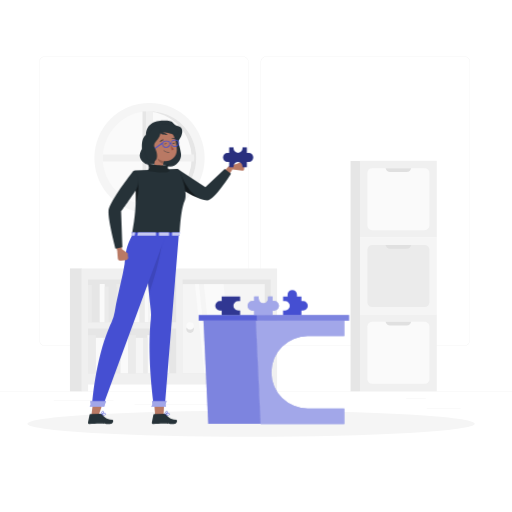
t = 0.00 s
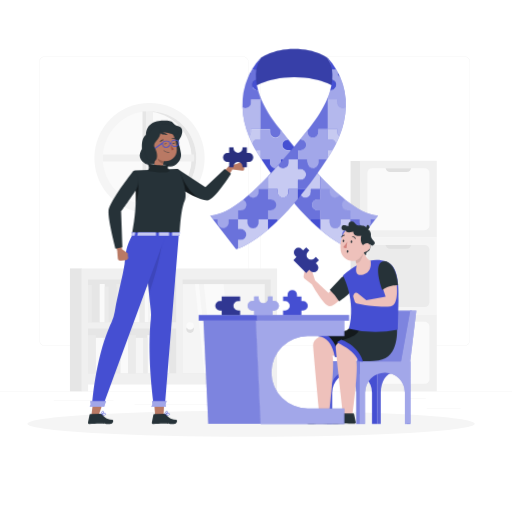
t = 2.10 s
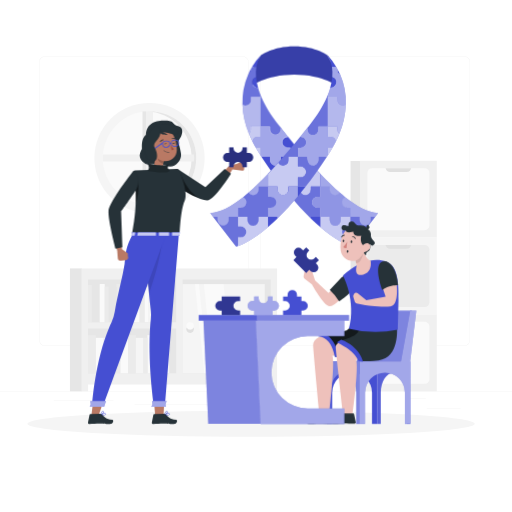
t = 2.48 s
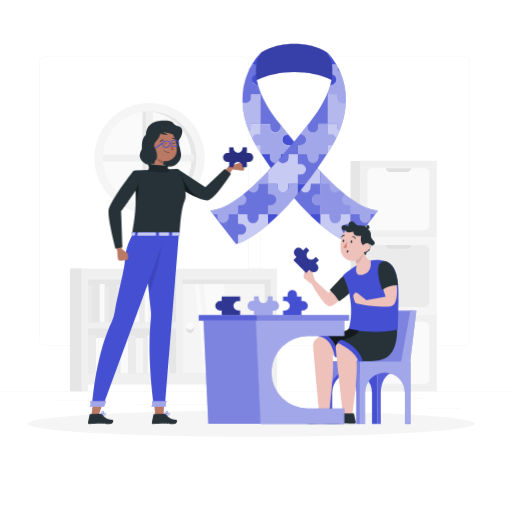
t = 2.85 s
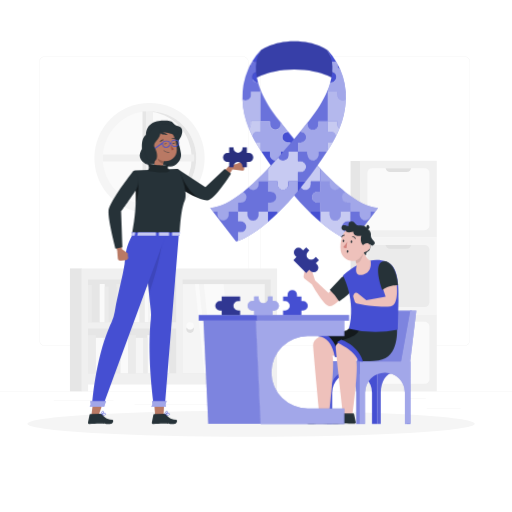
t = 3.23 s
t = 4.35 s: frame unchanged from t = 2.85 s, image omitted

The animated SVG that drew these frames (rendered in a browser with its animation timeline set to each time). Animation: 3 CSS @keyframes rules; one cycle of 5.10 s, repeats indefinitely.

<svg class="animated" id="freepik_stories-autism" xmlns="http://www.w3.org/2000/svg" viewBox="0 0 500 500" version="1.1" xmlns:xlink="http://www.w3.org/1999/xlink" xmlns:svgjs="http://svgjs.com/svgjs"><style>svg#freepik_stories-autism:not(.animated) .animable {opacity: 0;}svg#freepik_stories-autism.animated #freepik--Ribbon--inject-35 {animation: 2.1s 1 forwards cubic-bezier(.36,-0.01,.5,1.38) slideDown,3s Infinite  linear floating;animation-delay: 0s,2.1s;}svg#freepik_stories-autism.animated #freepik--character-2--inject-35 {animation: 1s 1 forwards cubic-bezier(.36,-0.01,.5,1.38) slideLeft;animation-delay: 0s;}            @keyframes slideDown {                0% {                    opacity: 0;                    transform: translateY(-30px);                }                100% {                    opacity: 1;                    transform: translateY(0);                }            }                    @keyframes floating {                0% {                    opacity: 1;                    transform: translateY(0px);                }                50% {                    transform: translateY(-10px);                }                100% {                    opacity: 1;                    transform: translateY(0px);                }            }                    @keyframes slideLeft {                0% {                    opacity: 0;                    transform: translateX(-30px);                }                100% {                    opacity: 1;                    transform: translateX(0);                }            }        </style><g id="freepik--background-complete--inject-35" class="animable" style="transform-origin: 250px 228.23px;"><rect x="416.78" y="398.49" width="33.12" height="0.25" style="fill: rgb(235, 235, 235); transform-origin: 433.34px 398.615px;" id="elrfcheyl8yrd" class="animable"></rect><rect x="322.53" y="401.21" width="8.69" height="0.25" style="fill: rgb(235, 235, 235); transform-origin: 326.875px 401.335px;" id="els9tnquh0h2" class="animable"></rect><rect x="396.59" y="389.21" width="19.19" height="0.25" style="fill: rgb(235, 235, 235); transform-origin: 406.185px 389.335px;" id="elrllixj66l99" class="animable"></rect><rect x="52.46" y="390.89" width="43.19" height="0.25" style="fill: rgb(235, 235, 235); transform-origin: 74.055px 391.015px;" id="eljkmkvmosft8" class="animable"></rect><rect x="104.56" y="390.89" width="6.33" height="0.25" style="fill: rgb(235, 235, 235); transform-origin: 107.725px 391.015px;" id="elsa5x6nrd6q" class="animable"></rect><rect x="131.47" y="395.11" width="93.68" height="0.25" style="fill: rgb(235, 235, 235); transform-origin: 178.31px 395.235px;" id="el92kirbdwonv" class="animable"></rect><path d="M237,337.8H43.92a5.71,5.71,0,0,1-5.71-5.71V60.66A5.71,5.71,0,0,1,43.92,55H237a5.71,5.71,0,0,1,5.71,5.71V332.09A5.71,5.71,0,0,1,237,337.8ZM43.92,55.2a5.47,5.47,0,0,0-5.46,5.46V332.09a5.47,5.47,0,0,0,5.46,5.46H237a5.47,5.47,0,0,0,5.46-5.46V60.66A5.47,5.47,0,0,0,237,55.2Z" style="fill: rgb(235, 235, 235); transform-origin: 140.46px 196.4px;" id="elcl9nimo0zuj" class="animable"></path><path d="M453.31,337.8H260.21a5.72,5.72,0,0,1-5.71-5.71V60.66A5.72,5.72,0,0,1,260.21,55h193.1A5.71,5.71,0,0,1,459,60.66V332.09A5.71,5.71,0,0,1,453.31,337.8ZM260.21,55.2a5.47,5.47,0,0,0-5.46,5.46V332.09a5.47,5.47,0,0,0,5.46,5.46h193.1a5.47,5.47,0,0,0,5.46-5.46V60.66a5.47,5.47,0,0,0-5.46-5.46Z" style="fill: rgb(235, 235, 235); transform-origin: 356.75px 196.4px;" id="elrg05kbdx5z" class="animable"></path><rect y="382.4" width="500" height="0.25" style="fill: rgb(235, 235, 235); transform-origin: 250px 382.525px;" id="el17alsror742" class="animable"></rect><g id="el2d6up2taz9"><rect x="351.54" y="157" width="75.03" height="75.03" style="fill: rgb(240, 240, 240); transform-origin: 389.055px 194.515px; transform: rotate(180deg);" class="animable"></rect></g><g id="elgspf03naybw"><rect x="358.78" y="164.24" width="60.55" height="60.55" rx="4.6" style="fill: rgb(250, 250, 250); transform-origin: 389.055px 194.515px; transform: rotate(180deg);" class="animable"></rect></g><path d="M401.55,164.24a4.58,4.58,0,0,1-4.46,3.62H381a4.57,4.57,0,0,1-4.45-3.62Z" style="fill: rgb(224, 224, 224); transform-origin: 389.05px 166.05px;" id="elo3p1p1d25f" class="animable"></path><g id="elt6a0mx69t1f"><rect x="351.54" y="232.03" width="75.03" height="75.03" style="fill: rgb(245, 245, 245); transform-origin: 389.055px 269.545px; transform: rotate(180deg);" class="animable"></rect></g><g id="elu3i94r9aba"><rect x="358.78" y="239.27" width="60.55" height="60.55" rx="4.6" style="fill: rgb(235, 235, 235); transform-origin: 389.055px 269.545px; transform: rotate(180deg);" class="animable"></rect></g><path d="M401.55,239.27a4.58,4.58,0,0,1-4.46,3.62H381a4.57,4.57,0,0,1-4.45-3.62Z" style="fill: rgb(224, 224, 224); transform-origin: 389.05px 241.08px;" id="el3silr465x0d" class="animable"></path><g id="elm1wwy6t9r1n"><rect x="351.54" y="307.07" width="75.03" height="75.03" style="fill: rgb(240, 240, 240); transform-origin: 389.055px 344.585px; transform: rotate(180deg);" class="animable"></rect></g><g id="eleqwb7q9wf9h"><rect x="358.78" y="314.31" width="60.55" height="60.55" rx="4.6" style="fill: rgb(250, 250, 250); transform-origin: 389.055px 344.585px; transform: rotate(180deg);" class="animable"></rect></g><path d="M401.55,314.31a4.58,4.58,0,0,1-4.46,3.61H381a4.56,4.56,0,0,1-4.45-3.61Z" style="fill: rgb(224, 224, 224); transform-origin: 389.05px 316.115px;" id="elhehxvs3l41" class="animable"></path><g id="elk0grujja4hk"><rect x="342.34" y="157.26" width="9.19" height="224.84" style="fill: rgb(230, 230, 230); transform-origin: 346.935px 269.68px; transform: rotate(180deg);" class="animable"></rect></g><circle cx="146" cy="154.34" r="53.84" style="fill: rgb(245, 245, 245); transform-origin: 146px 154.34px;" id="elg73qg05gct" class="animable"></circle><circle cx="146" cy="154.34" r="45.66" style="fill: rgb(250, 250, 250); transform-origin: 146px 154.34px;" id="elp226fgjtr7" class="animable"></circle><path d="M146,108.68c-.72,0-1.43,0-2.14.06a45.66,45.66,0,0,1,0,91.21c.71,0,1.42.05,2.14.05a45.66,45.66,0,0,0,0-91.32Z" style="fill: rgb(230, 230, 230); transform-origin: 167.749px 154.34px;" id="elok2xdgntjn" class="animable"></path><path d="M146,200h0c1.16,0,2.3-.16,3.43-.3V157.77h39.95c.08-1.13.14-2.27.14-3.43s-.06-2.29-.14-3.43H149.43V109c-1.13-.14-2.27-.25-3.43-.3h-3.43v42.17H100.39v6.86h42.18V200Z" style="fill: rgb(240, 240, 240); transform-origin: 144.955px 154.35px;" id="elax115xbqe3" class="animable"></path><rect x="139.14" y="108.74" width="3.43" height="42.18" style="fill: rgb(230, 230, 230); transform-origin: 140.855px 129.83px;" id="ela4po8tru92c" class="animable"></rect><rect x="139.14" y="157.77" width="3.43" height="42.18" style="fill: rgb(230, 230, 230); transform-origin: 140.855px 178.86px;" id="elqpm9da1mdve" class="animable"></rect><g id="el0r2qysaol4u"><rect x="82.45" y="269.54" width="185.13" height="99.63" style="fill: rgb(230, 230, 230); transform-origin: 175.015px 319.355px; transform: rotate(180deg);" class="animable"></rect></g><g id="elv5kz4m7gev"><rect x="252.74" y="373.31" width="11.64" height="8.79" style="fill: rgb(230, 230, 230); transform-origin: 258.56px 377.705px; transform: rotate(180deg);" class="animable"></rect></g><g id="elhdlhzb2d30i"><rect x="68.32" y="262.13" width="11.64" height="119.97" style="fill: rgb(230, 230, 230); transform-origin: 74.14px 322.115px; transform: rotate(180deg);" class="animable"></rect></g><path d="M79.81,262.13v120H86v-6.72H264.37v6.72h6.21v-120H79.81ZM86,273h86.07v41.66H86Zm178.35,91.53H178.3V273h86.07ZM86,364.52V320.86h86.07v43.66Z" style="fill: rgb(240, 240, 240); transform-origin: 175.195px 322.13px;" id="elljwj5ms6km" class="animable"></path><g id="elfg9gb4i88rc"><rect x="178.3" y="277.47" width="80.26" height="87.05" style="fill: rgb(245, 245, 245); transform-origin: 218.43px 320.995px; transform: rotate(180deg);" class="animable"></rect></g><path d="M181.93,318.38a3.73,3.73,0,1,0,3.73-3.73A3.73,3.73,0,0,0,181.93,318.38Z" style="fill: rgb(250, 250, 250); transform-origin: 185.66px 318.38px;" id="elzwkvt68hvap" class="animable"></path><path d="M185.66,322.11a3.7,3.7,0,0,0,3.38-2.18,3.73,3.73,0,1,1-6.76,0A3.71,3.71,0,0,0,185.66,322.11Z" style="fill: rgb(224, 224, 224); transform-origin: 185.66px 322.584px;" id="el0gy6otvkup9u" class="animable"></path><polygon points="227.43 364.52 208.28 364.52 199.13 277.47 218.28 277.47 227.43 364.52" style="fill: rgb(250, 250, 250); transform-origin: 213.28px 320.995px;" id="el2bvi6r1cly" class="animable"></polygon><polygon points="203.38 364.52 199.57 364.52 190.42 277.47 194.23 277.47 203.38 364.52" style="fill: rgb(250, 250, 250); transform-origin: 196.9px 320.995px;" id="eln6mpjoelh" class="animable"></polygon><g id="elv8yno8dg99"><rect x="152.7" y="277.38" width="7.58" height="37.23" style="fill: rgb(250, 250, 250); transform-origin: 156.49px 295.995px; transform: rotate(180deg);" class="animable"></rect></g><g id="el0ump9rhmfma"><rect x="121.25" y="277.38" width="7.58" height="37.23" style="fill: rgb(245, 245, 245); transform-origin: 125.04px 295.995px; transform: rotate(180deg);" class="animable"></rect></g><g id="el36mlbd95tep"><rect x="145.11" y="280" width="7.58" height="34.62" style="fill: rgb(245, 245, 245); transform-origin: 148.9px 297.31px; transform: rotate(180deg);" class="animable"></rect></g><g id="eleksjzxjnuum"><rect x="128.83" y="280" width="7.58" height="34.62" style="fill: rgb(250, 250, 250); transform-origin: 132.62px 297.31px; transform: rotate(180deg);" class="animable"></rect></g><g id="el7u0jhg36gzw"><rect x="136.42" y="277.38" width="4.9" height="37.23" style="fill: rgb(235, 235, 235); transform-origin: 138.87px 295.995px; transform: rotate(180deg);" class="animable"></rect></g><g id="eloxo3iw76mbj"><rect x="141.32" y="280" width="3.79" height="34.62" style="fill: rgb(250, 250, 250); transform-origin: 143.215px 297.31px; transform: rotate(180deg);" class="animable"></rect></g><g id="elusjpv8hy1vn"><rect x="113.66" y="277.38" width="7.58" height="37.23" style="fill: rgb(235, 235, 235); transform-origin: 117.45px 295.995px; transform: rotate(180deg);" class="animable"></rect></g><g id="elbquwy5b9629"><rect x="106.08" y="280" width="7.58" height="34.62" style="fill: rgb(230, 230, 230); transform-origin: 109.87px 297.31px; transform: rotate(180deg);" class="animable"></rect></g><g id="elpbna0zygqsr"><rect x="89.8" y="280" width="7.58" height="34.62" style="fill: rgb(230, 230, 230); transform-origin: 93.59px 297.31px; transform: rotate(180deg);" class="animable"></rect></g><g id="ela8op2079bsa"><rect x="97.39" y="277.38" width="4.9" height="37.23" style="fill: rgb(250, 250, 250); transform-origin: 99.84px 295.995px; transform: rotate(180deg);" class="animable"></rect></g><g id="elegxsshvhibf"><rect x="102.29" y="280" width="3.79" height="34.62" style="fill: rgb(235, 235, 235); transform-origin: 104.185px 297.31px; transform: rotate(180deg);" class="animable"></rect></g><g id="elckf9ewt0zu7"><rect x="86.01" y="278.26" width="3.79" height="36.35" style="fill: rgb(235, 235, 235); transform-origin: 87.905px 296.435px; transform: rotate(180deg);" class="animable"></rect></g><rect x="86.01" y="327.28" width="7.58" height="37.23" style="fill: rgb(235, 235, 235); transform-origin: 89.8px 345.895px;" id="elv4tnbeml9en" class="animable"></rect><rect x="117.46" y="327.28" width="7.58" height="37.23" style="fill: rgb(250, 250, 250); transform-origin: 121.25px 345.895px;" id="el1f7gk8hqhes" class="animable"></rect><rect x="93.59" y="329.9" width="7.58" height="34.62" style="fill: rgb(250, 250, 250); transform-origin: 97.38px 347.21px;" id="elgk6rlb8bnd8" class="animable"></rect><rect x="109.87" y="329.9" width="7.58" height="34.62" style="fill: rgb(235, 235, 235); transform-origin: 113.66px 347.21px;" id="el9k4lo29ne4u" class="animable"></rect><rect x="104.97" y="327.28" width="4.9" height="37.23" style="fill: rgb(250, 250, 250); transform-origin: 107.42px 345.895px;" id="elwzmbclpqha8" class="animable"></rect><rect x="101.18" y="329.9" width="3.79" height="34.62" style="fill: rgb(245, 245, 245); transform-origin: 103.075px 347.21px;" id="elmll5uoegya" class="animable"></rect><rect x="125.04" y="327.28" width="7.58" height="37.23" style="fill: rgb(235, 235, 235); transform-origin: 128.83px 345.895px;" id="ely2dgywwq9ka" class="animable"></rect><rect x="132.62" y="329.9" width="7.58" height="34.62" style="fill: rgb(245, 245, 245); transform-origin: 136.41px 347.21px;" id="elxscfhrr77iq" class="animable"></rect><rect x="148.9" y="329.9" width="7.58" height="34.62" style="fill: rgb(230, 230, 230); transform-origin: 152.69px 347.21px;" id="el7mhm9pnai7l" class="animable"></rect><rect x="144" y="327.28" width="4.9" height="37.23" style="fill: rgb(250, 250, 250); transform-origin: 146.45px 345.895px;" id="elqwk99qafjwk" class="animable"></rect><rect x="160.28" y="327.28" width="4.9" height="37.23" style="fill: rgb(250, 250, 250); transform-origin: 162.73px 345.895px;" id="elqjb71pablhh" class="animable"></rect><rect x="140.21" y="329.9" width="3.79" height="34.62" style="fill: rgb(235, 235, 235); transform-origin: 142.105px 347.21px;" id="elhs59tgm42cf" class="animable"></rect><rect x="156.49" y="328.17" width="3.79" height="36.35" style="fill: rgb(235, 235, 235); transform-origin: 158.385px 346.345px;" id="ellohi4mbbfa" class="animable"></rect></g><g id="freepik--Shadow--inject-35" class="animable" style="transform-origin: 245.18px 413.82px;"><ellipse id="freepik--path--inject-35" cx="245.18" cy="413.82" rx="218.42" ry="12.76" style="fill: rgb(245, 245, 245); transform-origin: 245.18px 413.82px;" class="animable"></ellipse></g><g id="freepik--Ribbon--inject-35" class="animable animator-active" style="transform-origin: 287.235px 145.56px;"><path d="M244,87.06s15.42-11.74,43.29-11.74c28.87,0,43.27,11.74,43.27,11.74l.29-12L320,56.69s-10.89-8.88-32.72-8.88c-21.07,0-32.73,8.88-32.73,8.88L244.34,73.2Z" style="fill: rgb(69, 79, 210); transform-origin: 287.425px 67.435px;" id="eldzuv0b5pxvn" class="animable"></path><g id="ela2wwmosmwuf"><path d="M244,87.06s15.42-11.74,43.29-11.74c28.87,0,43.27,11.74,43.27,11.74l.29-12L320,56.69s-10.89-8.88-32.72-8.88c-21.07,0-32.73,8.88-32.73,8.88L244.34,73.2Z" style="opacity: 0.2; transform-origin: 287.425px 67.435px;" class="animable"></path></g><path d="M246.32,82.86a5.35,5.35,0,0,1,3.73-5.11,55,55,0,0,0,2,10.47h-.32A5.36,5.36,0,0,1,246.32,82.86Z" style="fill: rgb(69, 79, 210); transform-origin: 249.185px 82.9851px;" id="elolxhwc2mgza" class="animable"></path><path d="M255.12,97h-.75V95.14C254.61,95.74,254.85,96.35,255.12,97Z" style="fill: rgb(69, 79, 210); transform-origin: 254.745px 96.07px;" id="el83f6jj23dmu" class="animable"></path><path d="M298.18,164.08a5.36,5.36,0,0,1-5.37-5.36v-3.18h-9.23V146.8h-2.69a5.37,5.37,0,0,1,0-10.74h.49c7.49,9.15,14.64,17.61,21.47,25.29A5.36,5.36,0,0,1,298.18,164.08Z" style="fill: rgb(69, 79, 210); transform-origin: 289.185px 150.07px;" id="elvoc8k58qs6" class="animable"></path><path d="M274.34,127.38V129a5.37,5.37,0,1,1-10.74,0v-2.84h-9.23V97h.75c3.51,8.3,9.15,17.87,17.86,28.73Z" style="fill: rgb(69, 79, 210); transform-origin: 264.355px 115.69px;" id="el867rn2eb7zu" class="animable"></path><g id="elru8aeufdzy"><path d="M274.34,127.38V129a5.37,5.37,0,1,1-10.74,0v-2.84h-9.23V97h.75c3.51,8.3,9.15,17.87,17.86,28.73Z" style="fill: rgb(255, 255, 255); opacity: 0.2; transform-origin: 264.355px 115.69px;" class="animable"></path></g><path d="M254.37,56.87a25.83,25.83,0,0,0-4,10.73h-4.13a55.71,55.71,0,0,1,8.12-10.78Z" style="fill: rgb(69, 79, 210); transform-origin: 250.305px 62.21px;" id="elbn9f6jyl4aq" class="animable"></path><path d="M245.13,69.56v.88a5.35,5.35,0,0,1-2.73,4.67C243.28,73.11,244.2,71.25,245.13,69.56Z" style="fill: rgb(69, 79, 210); transform-origin: 243.765px 72.335px;" id="el31acumznf1x" class="animable"></path><path d="M245.13,70.44v-.88c.34-.62.69-1.22,1-1.8h4.2a40.89,40.89,0,0,0-.31,10,5.36,5.36,0,0,0,1.64,10.47H252a71,71,0,0,0,2.36,6.92V97h-9.24v3.18a5.37,5.37,0,0,1-8.33,4.48,68.11,68.11,0,0,1,5.6-29.51A5.35,5.35,0,0,0,245.13,70.44Z" style="fill: rgb(69, 79, 210); transform-origin: 245.554px 86.6547px;" id="elyb4skj908z" class="animable"></path><g id="el9oab86hosl6"><path d="M245.13,70.44v-.88c.34-.62.69-1.22,1-1.8h4.2a40.89,40.89,0,0,0-.31,10,5.36,5.36,0,0,0,1.64,10.47H252a71,71,0,0,0,2.36,6.92V97h-9.24v3.18a5.37,5.37,0,0,1-8.33,4.48,68.11,68.11,0,0,1,5.6-29.51A5.35,5.35,0,0,0,245.13,70.44Z" style="fill: rgb(255, 255, 255); opacity: 0.2; transform-origin: 245.554px 86.6547px;" class="animable"></path></g><path d="M239.77,105.51a5.36,5.36,0,0,0,5.36-5.37V97h9.24v29.21h-9.24V129a5.37,5.37,0,0,1-2,4.17,82.52,82.52,0,0,1-6.35-28.56A5.38,5.38,0,0,0,239.77,105.51Z" style="fill: rgb(69, 79, 210); transform-origin: 245.575px 115.085px;" id="el6fzpmovfme6" class="animable"></path><g id="elbc0hneg2f2j"><path d="M239.77,105.51a5.36,5.36,0,0,0,5.36-5.37V97h9.24v29.21h-9.24V129a5.37,5.37,0,0,1-2,4.17,82.52,82.52,0,0,1-6.35-28.56A5.38,5.38,0,0,0,239.77,105.51Z" style="fill: rgb(255, 255, 255); opacity: 0.6; transform-origin: 245.575px 115.085px;" class="animable"></path></g><path d="M342,205.37H339.3a5.37,5.37,0,0,1-2.11-10.3c11.68,9.24,22.27,14.65,32,15.52l-2.71,3.52H362v3.18a5.37,5.37,0,0,1-10.74,0v-3.18H342Z" style="fill: rgb(69, 79, 210); transform-origin: 351.569px 208.865px;" id="el5lvpd5rqi1l" class="animable"></path><g id="elqh2vpayixqr"><path d="M342,205.37H339.3a5.37,5.37,0,0,1-2.11-10.3c11.68,9.24,22.27,14.65,32,15.52l-2.71,3.52H362v3.18a5.37,5.37,0,0,1-10.74,0v-3.18H342Z" style="fill: rgb(255, 255, 255); opacity: 0.5; transform-origin: 351.569px 208.865px;" class="animable"></path></g><path d="M331.82,190.61a5.37,5.37,0,0,1-9.8-3v-2.85h-9.24V172.2C319.43,179.22,325.77,185.39,331.82,190.61Z" style="fill: rgb(69, 79, 210); transform-origin: 322.3px 182.573px;" id="elij6ag3q1zmj" class="animable"></path><g id="elhirogqvdfo9"><path d="M331.82,190.61a5.37,5.37,0,0,1-9.8-3v-2.85h-9.24V172.2C319.43,179.22,325.77,185.39,331.82,190.61Z" style="fill: rgb(255, 255, 255); opacity: 0.5; transform-origin: 322.3px 182.573px;" class="animable"></path></g><path d="M292.81,187.59v-2.85h-9.23v-9.07h-2.69a5.37,5.37,0,0,1,0-10.74h2.69v-9.39h9.23v3.18a5.37,5.37,0,0,0,10,2.63q5.08,5.72,9.93,10.85v12.54h-9.23v2.85a5.37,5.37,0,0,1-10.74,0Z" style="fill: rgb(69, 79, 210); transform-origin: 294.134px 174.25px;" id="elt014bts9gv" class="animable"></path><path d="M292.81,187.59v-2.85h-9.23v-9.07h-2.69a5.37,5.37,0,0,1,0-10.74h2.69v-9.39h9.23v3.18a5.37,5.37,0,0,0,10,2.63q5.08,5.72,9.93,10.85v12.54h-9.23v2.85a5.37,5.37,0,0,1-10.74,0Z" style="fill: rgb(69, 79, 210); transform-origin: 294.134px 174.25px;" id="el0g9wj0y41jxm" class="animable"></path><g id="eltq06halayh"><path d="M292.81,187.59v-2.85h-9.23v-9.07h-2.69a5.37,5.37,0,0,1,0-10.74h2.69v-9.39h9.23v3.18a5.37,5.37,0,0,0,10,2.63q5.08,5.72,9.93,10.85v12.54h-9.23v2.85a5.37,5.37,0,0,1-10.74,0Z" style="fill: rgb(255, 255, 255); opacity: 0.7; transform-origin: 294.134px 174.25px;" class="animable"></path></g><path d="M303.55,184.83v2.76a5.37,5.37,0,0,1-10.74,0v-2.85h-9.23v9.34a275,275,0,0,0,20,21.78v-1.75h9.23v-8.74H310.1a5.37,5.37,0,0,1,0-10.74h2.68v-9.89h-9.23Z" style="fill: rgb(69, 79, 210); transform-origin: 298.195px 200.3px;" id="elxqab7fwval" class="animable"></path><g id="elss28mnew6ep"><g style="opacity: 0.2; transform-origin: 298.195px 200.3px;" class="animable"><path d="M303.55,184.83v2.76a5.37,5.37,0,0,1-10.74,0v-2.85h-9.23v9.34a275,275,0,0,0,20,21.78v-1.75h9.23v-8.74H310.1a5.37,5.37,0,0,1,0-10.74h2.68v-9.89h-9.23Z" style="fill: rgb(255, 255, 255); transform-origin: 298.195px 200.3px;" id="elr00lsvsqtg9" class="animable"></path></g></g><path d="M283.58,184.9v9.18c-2.4-2.89-4.86-5.94-7.37-9.18l-.12-.16h7.49Z" style="fill: rgb(69, 79, 210); transform-origin: 279.835px 189.41px;" id="el3icaw5ki81" class="animable"></path><path d="M263.6,155.54v3.18a5.37,5.37,0,0,0,10.74,0v-3.18h9.24v9.39h-2.69a5.37,5.37,0,0,0,0,10.74h2.69v9.07h-7.49c-6.56-8.46-13.51-18.14-20.8-29.2Z" style="fill: rgb(69, 79, 210); transform-origin: 269.435px 170.14px;" id="elwaztfi2i9zm" class="animable"></path><path d="M342,234.24H339.3a5.37,5.37,0,0,1,0-10.74H342v-9.39h9.23v3.18a5.37,5.37,0,0,0,10.74,0v-3.18h4.48L344,243.31a15.94,15.94,0,0,1-2-.55Z" style="fill: rgb(69, 79, 210); transform-origin: 350.19px 228.71px;" id="elqlajjvy1zi" class="animable"></path><g id="elx3ar3g10ara"><path d="M342,234.24H339.3a5.37,5.37,0,0,1,0-10.74H342v-9.39h9.23v3.18a5.37,5.37,0,0,0,10.74,0v-3.18h4.48L344,243.31a15.94,15.94,0,0,1-2-.55Z" style="fill: rgb(255, 255, 255); opacity: 0.2; transform-origin: 350.19px 228.71px;" class="animable"></path></g><path d="M322,217.29a5.37,5.37,0,1,0,10.73,0v-3.18H342v9.39H339.3a5.37,5.37,0,0,0,0,10.74H342v8.52c-4.07-1.35-14.25-5.67-29.21-18.46V214.11H322Z" style="fill: rgb(69, 79, 210); transform-origin: 327.395px 228.435px;" id="elaavdqkegog9" class="animable"></path><g id="el3an65zvop95"><path d="M322,217.29a5.37,5.37,0,1,0,10.73,0v-3.18H342v9.39H339.3a5.37,5.37,0,0,0,0,10.74H342v8.52c-4.07-1.35-14.25-5.67-29.21-18.46V214.11H322Z" style="fill: rgb(255, 255, 255); opacity: 0.7; transform-origin: 327.395px 228.435px;" class="animable"></path></g><path d="M303.55,215.86v-1.75h9.23V224.3C309.88,221.82,306.8,219,303.55,215.86Z" style="fill: rgb(69, 79, 210); transform-origin: 308.165px 219.205px;" id="eligiu4imssv8" class="animable"></path><path d="M312.78,184.9v9.73H310.1a5.37,5.37,0,0,0,0,10.74h2.68v8.74H322v3.18a5.37,5.37,0,1,0,10.73,0v-3.18H342v-8.74H339.3a5.37,5.37,0,0,1-2.11-10.3c-1.76-1.4-3.56-2.89-5.37-4.46a5.37,5.37,0,0,1-9.8-3v-2.85h-9.24S312.75,184.9,312.78,184.9Z" style="fill: rgb(69, 79, 210); transform-origin: 323.365px 203.826px;" id="elx82wn0hr9wh" class="animable"></path><g id="eldikz9hp0dgi"><path d="M312.78,184.9v9.73H310.1a5.37,5.37,0,0,0,0,10.74h2.68v8.74H322v3.18a5.37,5.37,0,1,0,10.73,0v-3.18H342v-8.74H339.3a5.37,5.37,0,0,1-2.11-10.3c-1.76-1.4-3.56-2.89-5.37-4.46a5.37,5.37,0,0,1-9.8-3v-2.85h-9.24S312.75,184.9,312.78,184.9Z" style="fill: rgb(255, 255, 255); opacity: 0.4; transform-origin: 323.365px 203.826px;" class="animable"></path></g><path d="M263.6,126.33V129a5.37,5.37,0,1,0,10.74,0v-1.63q3.57,4.44,7,8.68h-.49a5.37,5.37,0,0,0,0,10.74h2.69v8.74h-9.24v3.18a5.37,5.37,0,0,1-10.74,0v-3.18h-8.31l-.92-1.41V146.8h-2.68a5.26,5.26,0,0,1-2.1-.43q-1.71-3-3.17-6a5.37,5.37,0,0,1,5.27-4.35h2.68v-9.89h9.23Z" style="fill: rgb(69, 79, 210); transform-origin: 264.96px 145.105px;" id="el5hbl5wyes8e" class="animable"></path><g id="eld1v9xwb2gj8"><path d="M263.6,126.33V129a5.37,5.37,0,1,0,10.74,0v-1.63q3.57,4.44,7,8.68h-.49a5.37,5.37,0,0,0,0,10.74h2.69v8.74h-9.24v3.18a5.37,5.37,0,0,1-10.74,0v-3.18h-8.31l-.92-1.41V146.8h-2.68a5.26,5.26,0,0,1-2.1-.43q-1.71-3-3.17-6a5.37,5.37,0,0,1,5.27-4.35h2.68v-9.89h9.23Z" style="fill: rgb(255, 255, 255); opacity: 0.5; transform-origin: 264.96px 145.105px;" class="animable"></path></g><path d="M254.37,146.8v7.33c-.21-.31-.41-.62-.61-.94-1.51-2.3-2.89-4.58-4.17-6.82a5.26,5.26,0,0,0,2.1.43Z" style="fill: rgb(69, 79, 210); transform-origin: 251.98px 150.25px;" id="el5nbgspwat9l" class="animable"></path><path d="M254.37,126.33v9.73h-2.68a5.37,5.37,0,0,0-5.27,4.35q-1.83-3.69-3.27-7.23a5.37,5.37,0,0,0,2-4.17v-2.84h9.24Z" style="fill: rgb(69, 79, 210); transform-origin: 248.77px 133.29px;" id="elng3kt3ky3je" class="animable"></path><g id="el24mdau2k5mc"><g style="opacity: 0.7; transform-origin: 248.77px 140.15px;" class="animable"><path d="M254.37,146.8v7.33c-.21-.31-.41-.62-.61-.94-1.51-2.3-2.89-4.58-4.17-6.82a5.26,5.26,0,0,0,2.1.43Z" style="fill: rgb(255, 255, 255); transform-origin: 251.98px 150.25px;" id="el6y9y5lkwu7d" class="animable"></path><path d="M254.37,126.33v9.73h-2.68a5.37,5.37,0,0,0-5.27,4.35q-1.83-3.69-3.27-7.23a5.37,5.37,0,0,0,2-4.17v-2.84h9.24Z" style="fill: rgb(255, 255, 255); transform-origin: 248.77px 133.29px;" id="elrdwbb8k6ay" class="animable"></path></g></g><path d="M328.15,82.86a5.35,5.35,0,0,0-3.73-5.11,55,55,0,0,1-2,10.47h.33A5.36,5.36,0,0,0,328.15,82.86Z" style="fill: rgb(69, 79, 210); transform-origin: 325.285px 82.9851px;" id="elyxyaslk1ppq" class="animable"></path><path d="M319.36,97h.74V95.14C319.86,95.74,319.62,96.35,319.36,97Z" style="fill: rgb(69, 79, 210); transform-origin: 319.73px 96.07px;" id="el5to33ek5taw" class="animable"></path><path d="M276.29,164.08a5.36,5.36,0,0,0,5.37-5.36v-3.18h9.24V146.8h2.68a5.37,5.37,0,0,0,0-10.74h-.49c-7.49,9.15-14.64,17.61-21.47,25.29A5.36,5.36,0,0,0,276.29,164.08Z" style="fill: rgb(69, 79, 210); transform-origin: 285.285px 150.07px;" id="el11nc763hznmj" class="animable"></path><g id="el26qnbmmg4co"><path d="M276.29,164.08a5.36,5.36,0,0,0,5.37-5.36v-3.18h9.24V146.8h2.68a5.37,5.37,0,0,0,0-10.74h-.49c-7.49,9.15-14.64,17.61-21.47,25.29A5.36,5.36,0,0,0,276.29,164.08Z" style="fill: rgb(255, 255, 255); opacity: 0.2; transform-origin: 285.285px 150.07px;" class="animable"></path></g><path d="M300.13,127.38V129a5.37,5.37,0,0,0,10.74,0v-2.84h9.23V97h-.74c-3.52,8.3-9.15,17.87-17.87,28.73C301,126.26,300.58,126.82,300.13,127.38Z" style="fill: rgb(69, 79, 210); transform-origin: 310.115px 115.685px;" id="el6gxqx6g9jk3" class="animable"></path><g id="el1mu8n2oyfxq"><path d="M300.13,127.38V129a5.37,5.37,0,0,0,10.74,0v-2.84h9.23V97h-.74c-3.52,8.3-9.15,17.87-17.87,28.73C301,126.26,300.58,126.82,300.13,127.38Z" style="fill: rgb(255, 255, 255); opacity: 0.2; transform-origin: 310.115px 115.685px;" class="animable"></path></g><path d="M320.1,56.87a25.68,25.68,0,0,1,4,10.73h4.13a55.71,55.71,0,0,0-8.12-10.78Z" style="fill: rgb(69, 79, 210); transform-origin: 324.165px 62.21px;" id="elxbmnotuoga" class="animable"></path><path d="M329.34,69.56v.88a5.35,5.35,0,0,0,2.73,4.67C331.19,73.11,330.27,71.25,329.34,69.56Z" style="fill: rgb(69, 79, 210); transform-origin: 330.705px 72.335px;" id="eltemzvuvms4e" class="animable"></path><path d="M329.34,70.44v-.88c-.34-.62-.68-1.22-1-1.8h-4.19a41.45,41.45,0,0,1,.3,10,5.36,5.36,0,0,1-1.63,10.47h-.33a71,71,0,0,1-2.36,6.92V97h9.24v3.18a5.37,5.37,0,0,0,8.33,4.48,68,68,0,0,0-5.6-29.51A5.35,5.35,0,0,1,329.34,70.44Z" style="fill: rgb(69, 79, 210); transform-origin: 328.936px 86.6547px;" id="elmx4sn7u5hz" class="animable"></path><g id="elho654ba6s06"><path d="M329.34,70.44v-.88c-.34-.62-.68-1.22-1-1.8h-4.19a41.45,41.45,0,0,1,.3,10,5.36,5.36,0,0,1-1.63,10.47h-.33a71,71,0,0,1-2.36,6.92V97h9.24v3.18a5.37,5.37,0,0,0,8.33,4.48,68,68,0,0,0-5.6-29.51A5.35,5.35,0,0,1,329.34,70.44Z" style="fill: rgb(255, 255, 255); opacity: 0.5; transform-origin: 328.936px 86.6547px;" class="animable"></path></g><path d="M334.71,105.51a5.36,5.36,0,0,1-5.37-5.37V97H320.1v29.21h9.24V129a5.37,5.37,0,0,0,2,4.17,82.52,82.52,0,0,0,6.35-28.56A5.37,5.37,0,0,1,334.71,105.51Z" style="fill: rgb(69, 79, 210); transform-origin: 328.895px 115.085px;" id="el64mrp1zdflq" class="animable"></path><g id="el9if9qxh0k4f"><path d="M334.71,105.51a5.36,5.36,0,0,1-5.37-5.37V97H320.1v29.21h9.24V129a5.37,5.37,0,0,0,2,4.17,82.52,82.52,0,0,0,6.35-28.56A5.37,5.37,0,0,1,334.71,105.51Z" style="fill: rgb(255, 255, 255); opacity: 0.6; transform-origin: 328.895px 115.085px;" class="animable"></path></g><path d="M232.48,205.37h2.69a5.37,5.37,0,0,0,2.11-10.3c-11.68,9.24-22.27,14.65-32,15.52l2.71,3.52h4.48v3.18a5.37,5.37,0,0,0,10.74,0v-3.18h9.23Z" style="fill: rgb(69, 79, 210); transform-origin: 222.901px 208.865px;" id="elnvmgad3kqpe" class="animable"></path><g id="ellb2nr2npp1"><path d="M232.48,205.37h2.69a5.37,5.37,0,0,0,2.11-10.3c-11.68,9.24-22.27,14.65-32,15.52l2.71,3.52h4.48v3.18a5.37,5.37,0,0,0,10.74,0v-3.18h9.23Z" style="fill: rgb(255, 255, 255); opacity: 0.5; transform-origin: 222.901px 208.865px;" class="animable"></path></g><path d="M242.65,190.61a5.37,5.37,0,0,0,9.8-3v-2.85h9.24V172.2C255,179.22,248.7,185.39,242.65,190.61Z" style="fill: rgb(69, 79, 210); transform-origin: 252.17px 182.573px;" id="el7nrjhzzvrk4" class="animable"></path><g id="elekipgkhsw6q"><path d="M242.65,190.61a5.37,5.37,0,0,0,9.8-3v-2.85h9.24V172.2C255,179.22,248.7,185.39,242.65,190.61Z" style="fill: rgb(255, 255, 255); opacity: 0.5; transform-origin: 252.17px 182.573px;" class="animable"></path></g><path d="M281.66,187.59v-2.85h9.24v-9.07h2.68a5.37,5.37,0,1,0,0-10.74H290.9v-9.39h-9.24v3.18a5.37,5.37,0,0,1-10,2.63q-5.08,5.72-9.93,10.85v12.54h9.23v2.85a5.37,5.37,0,0,0,10.74,0Z" style="fill: rgb(69, 79, 210); transform-origin: 280.344px 174.25px;" id="el7lksrzpxcuu" class="animable"></path><path d="M281.66,187.59v-2.85h9.24v-9.07h2.68a5.37,5.37,0,1,0,0-10.74H290.9v-9.39h-9.24v3.18a5.37,5.37,0,0,1-10,2.63q-5.08,5.72-9.93,10.85v12.54h9.23v2.85a5.37,5.37,0,0,0,10.74,0Z" style="fill: rgb(69, 79, 210); transform-origin: 280.344px 174.25px;" id="el97io0484drf" class="animable"></path><g id="elccncdpg9ruh"><path d="M281.66,187.59v-2.85h9.24v-9.07h2.68a5.37,5.37,0,1,0,0-10.74H290.9v-9.39h-9.24v3.18a5.37,5.37,0,0,1-10,2.63q-5.08,5.72-9.93,10.85v12.54h9.23v2.85a5.37,5.37,0,0,0,10.74,0Z" style="fill: rgb(255, 255, 255); opacity: 0.7; transform-origin: 280.344px 174.25px;" class="animable"></path></g><path d="M270.92,184.83v2.76a5.37,5.37,0,0,0,10.74,0v-2.85h9.24v9.34a276.86,276.86,0,0,1-20,21.78v-1.75h-9.23v-8.74h2.68a5.37,5.37,0,0,0,0-10.74h-2.68v-9.89h9.23Z" style="fill: rgb(69, 79, 210); transform-origin: 276.285px 200.3px;" id="ely1iuk7gwld9" class="animable"></path><g id="el3pr1ggzstu"><g style="opacity: 0.5; transform-origin: 276.285px 200.3px;" class="animable"><path d="M270.92,184.83v2.76a5.37,5.37,0,0,0,10.74,0v-2.85h9.24v9.34a276.86,276.86,0,0,1-20,21.78v-1.75h-9.23v-8.74h2.68a5.37,5.37,0,0,0,0-10.74h-2.68v-9.89h9.23Z" style="fill: rgb(255, 255, 255); transform-origin: 276.285px 200.3px;" id="el2l64l2238wk" class="animable"></path></g></g><path d="M290.9,184.9v9.18c2.39-2.89,4.85-5.94,7.36-9.18l.12-.16H290.9Z" style="fill: rgb(69, 79, 210); transform-origin: 294.64px 189.41px;" id="elf1is8gow8h8" class="animable"></path><path d="M310.87,155.54v3.18a5.37,5.37,0,0,1-10.74,0v-3.18H290.9v9.39h2.68a5.37,5.37,0,1,1,0,10.74H290.9v9.07h7.48c6.57-8.46,13.51-18.14,20.8-29.2Z" style="fill: rgb(69, 79, 210); transform-origin: 305.04px 170.14px;" id="elv35nfkxsm2" class="animable"></path><g id="ela8lwlrvl7j8"><path d="M310.87,155.54v3.18a5.37,5.37,0,0,1-10.74,0v-3.18H290.9v9.39h2.68a5.37,5.37,0,1,1,0,10.74H290.9v9.07h7.48c6.57-8.46,13.51-18.14,20.8-29.2Z" style="fill: rgb(255, 255, 255); opacity: 0.2; transform-origin: 305.04px 170.14px;" class="animable"></path></g><path d="M232.48,234.24h2.69a5.37,5.37,0,0,0,0-10.74h-2.69v-9.39h-9.23v3.18a5.37,5.37,0,0,1-10.74,0v-3.18H208l22.47,29.2a15.94,15.94,0,0,0,2-.55Z" style="fill: rgb(69, 79, 210); transform-origin: 224.27px 228.71px;" id="eldt2ikp1c5cn" class="animable"></path><g id="els1y5nmtc40o"><path d="M232.48,234.24h2.69a5.37,5.37,0,0,0,0-10.74h-2.69v-9.39h-9.23v3.18a5.37,5.37,0,0,1-10.74,0v-3.18H208l22.47,29.2a15.94,15.94,0,0,0,2-.55Z" style="fill: rgb(255, 255, 255); opacity: 0.2; transform-origin: 224.27px 228.71px;" class="animable"></path></g><path d="M252.45,217.29a5.37,5.37,0,1,1-10.73,0v-3.18h-9.24v9.39h2.69a5.37,5.37,0,0,1,0,10.74h-2.69v8.52c4.07-1.35,14.25-5.67,29.21-18.46V214.11h-9.24Z" style="fill: rgb(69, 79, 210); transform-origin: 247.085px 228.435px;" id="el3p1zu8wc201" class="animable"></path><g id="el6zrym3pcpsu"><path d="M252.45,217.29a5.37,5.37,0,1,1-10.73,0v-3.18h-9.24v9.39h2.69a5.37,5.37,0,0,1,0,10.74h-2.69v8.52c4.07-1.35,14.25-5.67,29.21-18.46V214.11h-9.24Z" style="fill: rgb(255, 255, 255); opacity: 0.7; transform-origin: 247.085px 228.435px;" class="animable"></path></g><path d="M270.92,215.86v-1.75h-9.23V224.3C264.59,221.82,267.67,219,270.92,215.86Z" style="fill: rgb(69, 79, 210); transform-origin: 266.305px 219.205px;" id="elucnmkalh1u" class="animable"></path><path d="M261.69,184.9v9.73h2.68a5.37,5.37,0,0,1,0,10.74h-2.68v8.74h-9.24v3.18a5.37,5.37,0,1,1-10.73,0v-3.18h-9.24v-8.74h2.69a5.37,5.37,0,0,0,2.11-10.3q2.66-2.1,5.37-4.46a5.37,5.37,0,0,0,9.8-3v-2.85h9.24S261.73,184.9,261.69,184.9Z" style="fill: rgb(69, 79, 210); transform-origin: 251.11px 203.826px;" id="elyp1ed9vmik" class="animable"></path><g id="elgtrwy37nqyk"><path d="M261.69,184.9v9.73h2.68a5.37,5.37,0,0,1,0,10.74h-2.68v8.74h-9.24v3.18a5.37,5.37,0,1,1-10.73,0v-3.18h-9.24v-8.74h2.69a5.37,5.37,0,0,0,2.11-10.3q2.66-2.1,5.37-4.46a5.37,5.37,0,0,0,9.8-3v-2.85h9.24S261.73,184.9,261.69,184.9Z" style="fill: rgb(255, 255, 255); opacity: 0.2; transform-origin: 251.11px 203.826px;" class="animable"></path></g><path d="M310.87,126.33V129a5.37,5.37,0,0,1-10.74,0v-1.63q-3.57,4.44-7,8.68h.49a5.37,5.37,0,0,1,0,10.74H290.9v8.74h9.23v3.18a5.37,5.37,0,0,0,10.74,0v-3.18h8.31l.92-1.41V146.8h2.69a5.21,5.21,0,0,0,2.09-.43c1.15-2,2.2-4,3.17-6a5.36,5.36,0,0,0-5.26-4.35H320.1v-9.89h-9.23Z" style="fill: rgb(69, 79, 210); transform-origin: 309.475px 145.105px;" id="elhk43krw4oi7" class="animable"></path><g id="elmo9yb2k8ivh"><path d="M310.87,126.33V129a5.37,5.37,0,0,1-10.74,0v-1.63q-3.57,4.44-7,8.68h.49a5.37,5.37,0,0,1,0,10.74H290.9v8.74h9.23v3.18a5.37,5.37,0,0,0,10.74,0v-3.18h8.31l.92-1.41V146.8h2.69a5.21,5.21,0,0,0,2.09-.43c1.15-2,2.2-4,3.17-6a5.36,5.36,0,0,0-5.26-4.35H320.1v-9.89h-9.23Z" style="fill: rgb(255, 255, 255); opacity: 0.5; transform-origin: 309.475px 145.105px;" class="animable"></path></g><path d="M320.1,146.8v7.33l.62-.94c1.5-2.3,2.88-4.58,4.16-6.82a5.21,5.21,0,0,1-2.09.43Z" style="fill: rgb(69, 79, 210); transform-origin: 322.49px 150.25px;" id="el0hc5be65g6o7" class="animable"></path><path d="M320.1,126.33v9.73h2.69a5.36,5.36,0,0,1,5.26,4.35q1.83-3.69,3.27-7.23a5.37,5.37,0,0,1-2-4.17v-2.84H320.1Z" style="fill: rgb(69, 79, 210); transform-origin: 325.71px 133.29px;" id="el8plbpm7g4dj" class="animable"></path><g id="eldzxvapbxt2t"><g style="opacity: 0.7; transform-origin: 325.71px 140.15px;" class="animable"><path d="M320.1,146.8v7.33l.62-.94c1.5-2.3,2.88-4.58,4.16-6.82a5.21,5.21,0,0,1-2.09.43Z" style="fill: rgb(255, 255, 255); transform-origin: 322.49px 150.25px;" id="elhoua476xd37" class="animable"></path><path d="M320.1,126.33v9.73h2.69a5.36,5.36,0,0,1,5.26,4.35q1.83-3.69,3.27-7.23a5.37,5.37,0,0,1-2-4.17v-2.84H320.1Z" style="fill: rgb(255, 255, 255); transform-origin: 325.71px 133.29px;" id="elzcgm674l7up" class="animable"></path></g></g></g><g id="freepik--character-2--inject-35" class="animable" style="transform-origin: 346.56px 315.09px;"><path d="M368.46,352.85V414h3.38V383.4c0-10.73,5.68-19.43,12.67-19.43s12.67,8.7,12.67,19.43V414h3.38V352.85Z" style="fill: rgb(69, 79, 210); transform-origin: 384.51px 383.425px;" id="elinrgxq4gsbj" class="animable"></path><g id="el038z1rhzcw59"><path d="M368.46,352.85V414h3.38V383.4c0-10.73,5.68-19.43,12.67-19.43s12.67,8.7,12.67,19.43V414h3.38V352.85Z" style="fill: rgb(255, 255, 255); opacity: 0.1; transform-origin: 384.51px 383.425px;" class="animable"></path></g><polygon points="396.31 352.85 348.31 352.85 357.31 303.4 402.31 303.4 396.31 352.85" style="fill: rgb(69, 79, 210); transform-origin: 375.31px 328.125px;" id="el3o5faiarj8c" class="animable"></polygon><g id="elzmih2eyqpdl"><polygon points="396.31 352.85 348.31 352.85 357.31 303.4 402.31 303.4 396.31 352.85" style="fill: rgb(255, 255, 255); opacity: 0.3; transform-origin: 375.31px 328.125px;" class="animable"></polygon></g><path d="M319.21,352.85V414h5.19V383.4a19.44,19.44,0,0,1,38.88,0V414h5.18V352.85Z" style="fill: rgb(69, 79, 210); transform-origin: 343.835px 383.425px;" id="eli1e4prxgmm" class="animable"></path><path d="M319.21,352.85V414h3.38V383.4c0-10.73,5.68-19.43,12.67-19.43s12.67,8.7,12.67,19.43V414h3.38V352.85Z" style="fill: rgb(69, 79, 210); transform-origin: 335.26px 383.425px;" id="elhlt9gn7gnw" class="animable"></path><g id="elrtq73j4rwpb"><path d="M319.21,352.85V414h3.38V383.4c0-10.73,5.68-19.43,12.67-19.43s12.67,8.7,12.67,19.43V414h3.38V352.85Z" style="fill: rgb(255, 255, 255); opacity: 0.3; transform-origin: 335.26px 383.425px;" class="animable"></path></g><path d="M400.56,303.4l-9,49.45H351.31V414h5.19V383.4a19.44,19.44,0,0,1,38.88,0V414h5.18V352.85l6-49.45Z" style="fill: rgb(69, 79, 210); transform-origin: 378.935px 358.7px;" id="elwse0o7olpl" class="animable"></path><g id="elbk6ygkuav0l"><path d="M400.56,303.4l-9,49.45H351.31V414h5.19V383.4a19.44,19.44,0,0,1,38.88,0V414h5.18V352.85l6-49.45Z" style="fill: rgb(255, 255, 255); opacity: 0.5; transform-origin: 378.935px 358.7px;" class="animable"></path></g><path d="M319.93,326.59c-4.6.56-14.5,3.83-14.17,10.66s6.17,67.67,6.17,67.67h9.17s6.33-49.5,3.5-57.67h11.16L325.1,326.59S321.21,326.43,319.93,326.59Z" style="fill: rgb(238, 193, 187); transform-origin: 320.756px 365.719px;" id="elrj0rwcrczqa" class="animable"></path><path d="M342.16,319.63s-2.89,2.94-4.17,3.33c-6.33,2-15.5-.33-24.33,4.17,0,0,10.92-1.52,14.16,20.83,0,0,19.67,3.83,39.34,2.67s7.17-31,7.17-31Z" style="fill: rgb(38, 50, 56); transform-origin: 345.953px 335.239px;" id="elp7pyo2zre7t" class="animable"></path><g id="elwff15xe97ks"><path d="M342.16,319.63s-2.89,2.94-4.17,3.33c-6.33,2-15.5-.33-24.33,4.17,0,0,10.92-1.52,14.16,20.83,0,0,19.67,3.83,39.34,2.67s7.17-31,7.17-31Z" style="opacity: 0.5; transform-origin: 345.953px 335.239px;" class="animable"></path></g><path d="M310.33,328.38A14.74,14.74,0,0,1,321,334c4.59,5.68,5.92,14.59,5.92,14.59l3.17.58s.81-7.49-4.92-15.83-10.5-7.67-10.5-7.67Z" style="fill: rgb(69, 79, 210); transform-origin: 320.23px 337.414px;" id="eluqhqpc9v14" class="animable"></path><path d="M308.51,405.07a3.78,3.78,0,0,1-2.59-.72.8.8,0,0,1,0-.91,1.1,1.1,0,0,1,.67-.48c1.48-.38,4.53,1.44,4.67,1.52a.2.2,0,0,1,.09.22.19.19,0,0,1-.17.16A15.28,15.28,0,0,1,308.51,405.07Zm-1.38-1.74a1.36,1.36,0,0,0-.4,0,.58.58,0,0,0-.42.29c-.16.25-.1.38-.05.45.4.59,2.63.64,4.28.46A9.65,9.65,0,0,0,307.13,403.33Z" style="fill: rgb(69, 79, 210); transform-origin: 308.567px 403.997px;" id="elsg5108bshhk" class="animable"></path><path d="M311.18,404.86a.1.1,0,0,1-.09,0c-1-.48-3.14-2.44-2.93-3.43,0-.24.21-.52.79-.57a1.54,1.54,0,0,1,1.16.38c1.11.94,1.3,3.33,1.31,3.44a.2.2,0,0,1-.1.18A.17.17,0,0,1,311.18,404.86Zm-2.1-3.61-.12,0c-.38,0-.4.18-.42.23-.06.6,1.3,2.12,2.39,2.79a4.92,4.92,0,0,0-1.13-2.73,1.11,1.11,0,0,0-.72-.27Z" style="fill: rgb(69, 79, 210); transform-origin: 309.783px 402.864px;" id="elc83by80fvv" class="animable"></path><path d="M312.14,403.64l9.64.17a.78.78,0,0,1,.75.62l1.6,7.87a1.28,1.28,0,0,1-1,1.53,1.24,1.24,0,0,1-.27,0c-3.48-.12-6.57-.36-10.89-.43-5.11-.09-3.82.55-9.83.53-3.62,0-4.21-4.14-2.67-4.31,7-.77,7.8-2.87,10.55-5.34A3.16,3.16,0,0,1,312.14,403.64Z" style="fill: rgb(38, 50, 56); transform-origin: 311.417px 408.782px;" id="elk3f9v3ui35r" class="animable"></path><path d="M344,331.46s-16.5.83-16.16,7.67S335,404.79,335,404.79h9.17s6.33-45.5,3.5-53.66h12.17l-10.67-19.67Z" style="fill: rgb(238, 193, 187); transform-origin: 343.837px 368.125px;" id="el5q8k92asojj" class="animable"></path><path d="M387.66,319.63s2.75,30.25-18,32.25-18.25,0-18.25,0S346.77,336,332,333c0,0,14.35-3.83,17.14-8.1.58-.9,1.75-3.25,1.75-3.25Z" style="fill: rgb(38, 50, 56); transform-origin: 359.89px 336.199px;" id="elkl7qw9bl02l" class="animable"></path><path d="M328.83,334.29s17.12,7,21.33,18.47l4.37.56s-3.2-14.86-21.37-21.53Z" style="fill: rgb(69, 79, 210); transform-origin: 341.68px 342.555px;" id="elxzy955q097n" class="animable"></path><path d="M331.76,405.07a3.78,3.78,0,0,1-2.59-.72.8.8,0,0,1,0-.91,1.1,1.1,0,0,1,.67-.48c1.48-.38,4.53,1.44,4.67,1.52a.2.2,0,0,1,.09.22.19.19,0,0,1-.17.16A15.28,15.28,0,0,1,331.76,405.07Zm-1.38-1.74a1.36,1.36,0,0,0-.4,0,.58.58,0,0,0-.42.29c-.16.25-.1.38-.05.45.4.59,2.63.64,4.28.46A9.65,9.65,0,0,0,330.38,403.33Z" style="fill: rgb(69, 79, 210); transform-origin: 331.817px 403.997px;" id="el62fsj1wi3su" class="animable"></path><path d="M334.43,404.86a.1.1,0,0,1-.09,0c-1-.48-3.14-2.44-2.93-3.43,0-.24.21-.52.79-.57a1.54,1.54,0,0,1,1.16.38c1.11.94,1.3,3.33,1.31,3.44a.2.2,0,0,1-.1.18A.17.17,0,0,1,334.43,404.86Zm-2.1-3.61-.12,0c-.38,0-.4.18-.42.23-.06.6,1.3,2.12,2.39,2.79a4.92,4.92,0,0,0-1.13-2.73,1.11,1.11,0,0,0-.72-.27Z" style="fill: rgb(69, 79, 210); transform-origin: 333.033px 402.864px;" id="elwru7wslgfa" class="animable"></path><path d="M335.39,403.64l9.64.17a.78.78,0,0,1,.75.62l1.6,7.87a1.28,1.28,0,0,1-1,1.53,1.24,1.24,0,0,1-.27,0c-3.48-.12-6.57-.36-10.89-.43-5.11-.09-3.82.55-9.83.53-3.62,0-4.21-4.14-2.67-4.31,7-.77,7.8-2.87,10.55-5.34A3.16,3.16,0,0,1,335.39,403.64Z" style="fill: rgb(38, 50, 56); transform-origin: 334.667px 408.782px;" id="eldlwmfqh3b87" class="animable"></path><path d="M334.28,289.61s-7.42,10-12.92,9.33-16.7-21.15-16.7-21.15l-7.31-5.59a2.39,2.39,0,0,1-.9-2.37l1.37-6.95a2.4,2.4,0,0,1,2.12-1.93l1.47-.14a2.4,2.4,0,0,1,2.52,1.64l3.73,11.34L320.76,286l6.23-6Z" style="fill: rgb(238, 193, 187); transform-origin: 315.342px 279.885px;" id="el0q5py3og5bf" class="animable"></path><path d="M333.49,270.93,322,283.06a49,49,0,0,1,9.17,11.23s11.25-6.83,13.79-13.83c1.32-3.63-.17-8.49-2.87-10.4A6.6,6.6,0,0,0,333.49,270.93Z" style="fill: rgb(38, 50, 56); transform-origin: 333.724px 281.574px;" id="elzqn68tz3twr" class="animable"></path><path d="M334.91,269.13s13.46,25.16,5.75,51.75a102.52,102.52,0,0,0,47.75,1s.3-10.13.7-28.52c.35-15.82-.4-33.11-11.2-37.48C356.91,247.38,334.91,269.13,334.91,269.13Z" style="fill: rgb(69, 79, 210); transform-origin: 362.042px 289.066px;" id="el5lxvcsgqf9s" class="animable"></path><path d="M387.16,276.63s3.17,21.66-6,22.66-24.5-1.33-24.5-1.33l-8.5-1.73a2.31,2.31,0,0,1-1.74-1.57L345,289.93a2.26,2.26,0,0,1,.14-1.71l.58-1.18a2.31,2.31,0,0,1,3.52-.77l8.47,6.86,18.83-3.5-3.33-10Z" style="fill: rgb(238, 193, 187); transform-origin: 366.292px 288.085px;" id="el258soei8crm" class="animable"></path><path d="M361.85,254.45c-4.69-.55-6.69-10.15-6.69-10.15l-8.79,7.2,1.95,7.93s-3.4,11.32,6.35,8.82S361.85,254.45,361.85,254.45Z" style="fill: rgb(238, 193, 187); transform-origin: 354.263px 256.455px;" id="elcjsuarybm4u" class="animable"></path><g id="el8awztj3qpmj"><path d="M354.75,247.21l-1.9-1-6.48,5.31,1.34,5.45C352.72,257.89,354.75,247.21,354.75,247.21Z" style="opacity: 0.1; transform-origin: 350.56px 251.618px;" class="animable"></path></g><path d="M372.13,256c5.38-3.8,15.24,2.79,16.58,22.62,0,0-7.17-.66-15.51,4.4C373.2,283.06,365,261.1,372.13,256Z" style="fill: rgb(38, 50, 56); transform-origin: 378.963px 268.997px;" id="el11hqhea2acko" class="animable"></path><path d="M357.43,235.12c-1.41,8.39-1.82,13.37-6.55,17.24-7.1,5.84-17.11.84-18.22-7.78-1-7.81,1.49-20.18,10.11-22.66a11.59,11.59,0,0,1,14.66,13.2Z" style="fill: rgb(238, 193, 187); transform-origin: 345.035px 238.168px;" id="elq9k4nlzzoer" class="animable"></path><path d="M344,236.15c-.07.7-.49,1.22-.94,1.17s-.75-.65-.68-1.34.5-1.2,1-1.15S344,235.47,344,236.15Z" style="fill: rgb(46, 53, 58); transform-origin: 343.185px 236.075px;" id="elf47an72hxwk" class="animable"></path><path d="M340.23,245.63c-.06.69-.49,1.21-.94,1.16s-.76-.65-.68-1.34.49-1.2.94-1.15S340.31,245,340.23,245.63Z" style="fill: rgb(46, 53, 58); transform-origin: 339.42px 245.545px;" id="el3s2tgv08vb5" class="animable"></path><path d="M336.2,235.33c-.08.68-.5,1.2-.95,1.15s-.75-.64-.67-1.32.49-1.21.94-1.16S336.27,234.64,336.2,235.33Z" style="fill: rgb(46, 53, 58); transform-origin: 335.389px 235.24px;" id="elysuo18rxxge" class="animable"></path><path d="M339.05,235.9a24.55,24.55,0,0,1-3.91,5.52,4,4,0,0,0,3.22,1Z" style="fill: rgb(212, 130, 125); transform-origin: 337.095px 239.178px;" id="elt23jc7efca" class="animable"></path><path d="M347,233.22a.65.65,0,0,0,.2,0,.42.42,0,0,0,.14-.56,4.09,4.09,0,0,0-3.11-2,.41.41,0,0,0,0,.82h0a3.18,3.18,0,0,1,2.44,1.62A.42.42,0,0,0,347,233.22Z" style="fill: rgb(46, 53, 58); transform-origin: 345.607px 231.944px;" id="elg9kj7b3i865" class="animable"></path><path d="M333.51,231.87a.39.39,0,0,0,.34-.19,3.21,3.21,0,0,1,2.44-1.58.4.4,0,0,0,.4-.41.4.4,0,0,0-.41-.4,4,4,0,0,0-3.15,2,.39.39,0,0,0,.12.55h0A.36.36,0,0,0,333.51,231.87Z" style="fill: rgb(46, 53, 58); transform-origin: 334.877px 230.586px;" id="elbovp762f28w" class="animable"></path><path d="M355.21,240s-4.16-1.92-2.5-9.92c0,0-7.69,2-7.67-3.75,0,0-7.79,1.94-7.22-1.32,0,0-4.75.82-4.36-2.76.5-4.45,5.67-1.17,7-1.67,0,0-1-3.25,1.87-4.16,4.25-1.34,4.05,3.33,7.47,3.66s7.81-.5,7.82,3.25c0,0,5,1.08,4.54,6s5.55,6.25,3.39,9.25-4.25-.37-4.25-.37,1.42,5.54-1.92,7.37-.81,4.17-2.45,3.42S353.76,242.18,355.21,240Z" style="fill: rgb(38, 50, 56); transform-origin: 349.729px 232.661px;" id="elc1u41j9o8r7" class="animable"></path><path d="M360.72,243.44a8.16,8.16,0,0,1-5.39,3c-2.82.3-3.77-2.32-2.6-4.74,1-2.18,3.78-5,6.42-4.16S362.33,241.35,360.72,243.44Z" style="fill: rgb(238, 193, 187); transform-origin: 356.934px 241.926px;" id="elc1wqq0r7o67" class="animable"></path><path d="M356.93,224.3s5.6-.14,3.4-3.69S356.93,224.3,356.93,224.3Z" style="fill: rgb(38, 50, 56); transform-origin: 358.886px 221.965px;" id="elook5kj3d689" class="animable"></path><path d="M288.23,249.64l1.33,1.33-3,3L299,266.44l3-3,1.16,1.16a4.5,4.5,0,1,0,6.36-6.37L308.37,257l3-3-3-3L307,252.3a4.5,4.5,0,0,1-6.37-6.37L302,244.6l-3-3-3,3-1.33-1.33a4.5,4.5,0,1,0-6.37,6.37Z" style="fill: rgb(69, 79, 210); transform-origin: 298.965px 254.02px;" id="eljkhjggqd1kr" class="animable"></path><g id="eleqktf5l9cbs"><path d="M288.23,249.64l1.33,1.33-3,3L299,266.44l3-3,1.16,1.16a4.5,4.5,0,1,0,6.36-6.37L308.37,257l3-3-3-3L307,252.3a4.5,4.5,0,0,1-6.37-6.37L302,244.6l-3-3-3,3-1.33-1.33a4.5,4.5,0,1,0-6.37,6.37Z" style="opacity: 0.3; transform-origin: 298.965px 254.02px;" class="animable"></path></g></g><g id="freepik--Table--inject-35" class="animable" style="transform-origin: 267.47px 348.599px;"><path d="M300.9,398.85a35.32,35.32,0,1,1,0-70.63h35.31V313.11H249.82L254.46,414h81.75V398.85Z" style="fill: rgb(69, 79, 210); transform-origin: 293.015px 363.555px;" id="el9kjskhzq118" class="animable"></path><g id="elhv238p7hfp"><path d="M300.9,398.85a35.32,35.32,0,1,1,0-70.63h35.31V313.11H249.82L254.46,414h81.75V398.85Z" style="fill: rgb(255, 255, 255); opacity: 0.5; transform-origin: 293.015px 363.555px;" class="animable"></path></g><polygon points="254.46 413.96 203.37 413.96 198.72 313.11 249.82 313.11 254.46 413.96" style="fill: rgb(69, 79, 210); transform-origin: 226.59px 363.535px;" id="el0zmuxogm1yub" class="animable"></polygon><g id="eldu630avafhd"><polygon points="254.46 413.96 203.37 413.96 198.72 313.11 249.82 313.11 254.46 413.96" style="fill: rgb(255, 255, 255); opacity: 0.3; transform-origin: 226.59px 363.535px;" class="animable"></polygon></g><rect x="194.08" y="307.63" width="57.29" height="5.49" style="fill: rgb(69, 79, 210); transform-origin: 222.725px 310.375px;" id="elrne94i0m95" class="animable"></rect><g id="el1f3wubb6ekb"><rect x="194.08" y="307.63" width="57.29" height="5.49" style="fill: rgb(255, 255, 255); opacity: 0.1; transform-origin: 222.725px 310.375px;" class="animable"></rect></g><rect x="251.37" y="307.63" width="89.49" height="5.49" style="fill: rgb(69, 79, 210); transform-origin: 296.115px 310.375px;" id="el7ahqw380kxw" class="animable"></rect><g id="elf8slusw2x34"><rect x="251.37" y="307.63" width="89.49" height="5.49" style="fill: rgb(255, 255, 255); opacity: 0.3; transform-origin: 296.115px 310.375px;" class="animable"></rect></g><path d="M246.31,303.25h1.92v4.38h17.92v-4.38h1.67a4.59,4.59,0,0,0,0-9.18h-1.67V289.7h-4.37v1.92a4.59,4.59,0,1,1-9.18,0V289.7h-4.37v4.37h-1.92a4.59,4.59,0,0,0,0,9.18Z" style="fill: rgb(69, 79, 210); transform-origin: 257.065px 298.665px;" id="elt8j9msug3vh" class="animable"></path><g id="el6x7gl5y78w"><path d="M246.31,303.25h1.92v4.38h17.92v-4.38h1.67a4.59,4.59,0,0,0,0-9.18h-1.67V289.7h-4.37v1.92a4.59,4.59,0,1,1-9.18,0V289.7h-4.37v4.37h-1.92a4.59,4.59,0,0,0,0,9.18Z" style="fill: rgb(255, 255, 255); opacity: 0.5; transform-origin: 257.065px 298.665px;" class="animable"></path></g><path d="M278.33,303.25h-1.92v4.38h17.93v-4.38H296a4.59,4.59,0,0,0,0-9.18h-1.66V289.7H290v-1.92a4.59,4.59,0,0,0-9.18,0v1.92h-4.37v4.37h1.92a4.59,4.59,0,0,1,0,9.18Z" style="fill: rgb(69, 79, 210); transform-origin: 288.5px 295.414px;" id="el53hz73p28gu" class="animable"></path><path d="M232.51,294.07h1.92V289.7H216.5v4.37h-1.67a4.59,4.59,0,0,0,0,9.18h1.67v4.38h17.93v-4.38h-1.92a4.59,4.59,0,0,1,0-9.18Z" style="fill: rgb(69, 79, 210); transform-origin: 222.335px 298.665px;" id="eldgck1lyqomj" class="animable"></path><g id="elyhvtepbosxp"><path d="M232.51,294.07h1.92V289.7H216.5v4.37h-1.67a4.59,4.59,0,0,0,0,9.18h1.67v4.38h17.93v-4.38h-1.92a4.59,4.59,0,0,1,0-9.18Z" style="opacity: 0.3; transform-origin: 222.335px 298.665px;" class="animable"></path></g></g><g id="freepik--character-1--inject-35" class="animable" style="transform-origin: 166.567px 265.895px;"><polygon points="150.01 388.06 151.58 406.01 159.73 406.01 160.56 388.06 150.01 388.06" style="fill: rgb(185, 121, 100); transform-origin: 155.285px 397.035px;" id="elmv8vyx3xxud" class="animable"></polygon><path d="M160.76,405.37a.2.2,0,0,1-.16-.16.19.19,0,0,1,.09-.21c.13-.08,3.08-1.83,4.51-1.47a1.07,1.07,0,0,1,.65.47.77.77,0,0,1,0,.88,3.68,3.68,0,0,1-2.5.69A15.34,15.34,0,0,1,160.76,405.37Zm.65-.28c1.6.17,3.75.12,4.14-.45,0-.06.1-.19-.05-.44a.56.56,0,0,0-.4-.27,1.31,1.31,0,0,0-.39-.05A9.32,9.32,0,0,0,161.41,405.09Z" style="fill: rgb(69, 79, 210); transform-origin: 163.291px 404.533px;" id="elvd3ocif6gf" class="animable"></path><path d="M160.66,405.36a.2.2,0,0,1-.1-.18c0-.11.2-2.41,1.27-3.33a1.48,1.48,0,0,1,1.12-.36c.56,0,.74.32.76.55.2,1-1.82,2.85-2.83,3.32h-.09A.2.2,0,0,1,160.66,405.36Zm2.16-3.49a1.1,1.1,0,0,0-.69.27,4.7,4.7,0,0,0-1.09,2.64c1.05-.65,2.37-2.12,2.31-2.7,0-.05,0-.19-.41-.22Z" style="fill: rgb(69, 79, 210); transform-origin: 162.142px 403.427px;" id="elqgrlu5lcnmj" class="animable"></path><path d="M159.87,404.19l-9.32.16a.75.75,0,0,0-.72.6l-1.56,7.61a1.25,1.25,0,0,0,1,1.48l.27,0c3.36-.12,6.34-.36,10.52-.42,4.94-.08,3.7.53,9.5.51,3.5,0,4.07-4,2.59-4.17-6.8-.74-7.54-2.77-10.2-5.16A3.05,3.05,0,0,0,159.87,404.19Z" style="fill: rgb(38, 50, 56); transform-origin: 160.579px 409.156px;" id="elkucz7s8rcq9" class="animable"></path><path d="M174.44,231.45,161.11,394.72H150S143.93,352,146.79,317c.15-1.82.32-3.61.52-5.38a34.31,34.31,0,0,0,0-7.78c-.17-1.52-.38-3.41-.61-5.57-1.28-11.89-3.19-31.73-2.81-40.74,0,0-5.65-12.78-1.16-30.55h31.7Z" style="fill: rgb(69, 79, 210); transform-origin: 157.718px 310.85px;" id="ell1827c5x01s" class="animable"></path><polygon points="148.43 391.67 148.9 394.72 147.88 397.22 161.95 397.22 161.58 394.72 162.78 391.67 148.43 391.67" style="fill: rgb(69, 79, 210); transform-origin: 155.33px 394.445px;" id="elvxgbd5nh3so" class="animable"></polygon><g id="el2trffb3wtcw"><polygon points="148.43 391.67 148.9 394.72 147.88 397.22 161.95 397.22 161.58 394.72 162.78 391.67 148.43 391.67" style="fill: rgb(255, 255, 255); opacity: 0.5; transform-origin: 155.33px 394.445px;" class="animable"></polygon></g><g id="el6bzd7vjcbmj"><path d="M151.72,240.76l-8.84,13.83a27.24,27.24,0,0,0,1,3c-.28,6.65.69,18.69,1.73,29.08,9.91-27.88,12.09-45.87,12.09-45.87Z" style="opacity: 0.1; transform-origin: 150.29px 263.715px;" class="animable"></path></g><polygon points="102.53 387.59 96.19 406.01 89.2 406.01 91.6 387.04 102.53 387.59" style="fill: rgb(185, 121, 100); transform-origin: 95.865px 396.525px;" id="elyznm85duo" class="animable"></polygon><path d="M98.42,405.37a.23.23,0,0,1-.17-.16.21.21,0,0,1,.1-.21c.13-.08,3.08-1.83,4.51-1.47a1.07,1.07,0,0,1,.65.47.78.78,0,0,1,0,.88,3.68,3.68,0,0,1-2.5.69A15.34,15.34,0,0,1,98.42,405.37Zm.65-.28c1.59.17,3.75.12,4.13-.45.06-.06.11-.19,0-.44a.56.56,0,0,0-.41-.27,1.2,1.2,0,0,0-.38-.05A9.25,9.25,0,0,0,99.07,405.09Z" style="fill: rgb(69, 79, 210); transform-origin: 100.947px 404.533px;" id="el0xn655fkz3wj" class="animable"></path><path d="M98.31,405.36a.21.21,0,0,1-.09-.18c0-.11.2-2.41,1.27-3.33a1.48,1.48,0,0,1,1.12-.36c.56,0,.74.32.76.55.2,1-1.82,2.85-2.83,3.32h-.09A.23.23,0,0,1,98.31,405.36Zm2.17-3.49a1.08,1.08,0,0,0-.69.27,4.7,4.7,0,0,0-1.09,2.64c1-.65,2.37-2.12,2.3-2.7,0-.05,0-.19-.4-.22Z" style="fill: rgb(69, 79, 210); transform-origin: 99.8018px 403.427px;" id="ellngkn1q0buh" class="animable"></path><path d="M97.53,404.19l-9.32.16a.75.75,0,0,0-.72.6l-1.56,7.61a1.25,1.25,0,0,0,1,1.48l.27,0c3.35-.12,6.34-.36,10.52-.42,4.94-.08,3.7.53,9.5.51,3.5,0,4.07-4,2.58-4.17-6.8-.74-7.54-2.77-10.2-5.16A3,3,0,0,0,97.53,404.19Z" style="fill: rgb(38, 50, 56); transform-origin: 98.238px 409.155px;" id="elp760gsk28v" class="animable"></path><path d="M162.78,227,101.14,394.72H90s2.81-42.53,16.8-75.29c.68-1.57,1.37-3.12,2.1-4.65a38.79,38.79,0,0,0,3.2-10.43c.12-.8.27-1.66.42-2.58,2-11.82,7.42-32.61,9.18-44.22,1.2-7.87,0-15.55,8.89-30.55Z" style="fill: rgb(69, 79, 210); transform-origin: 126.39px 310.86px;" id="elylpw2q1jvv" class="animable"></path><polygon points="88.18 391.67 88.64 394.72 87.62 397.22 101.69 397.22 102.43 394.72 103.64 391.67 88.18 391.67" style="fill: rgb(69, 79, 210); transform-origin: 95.63px 394.445px;" id="eleehox5xybhv" class="animable"></polygon><g id="eluskr3ga7ocg"><polygon points="88.18 391.67 88.64 394.72 87.62 397.22 101.69 397.22 102.43 394.72 103.64 391.67 88.18 391.67" style="fill: rgb(255, 255, 255); opacity: 0.5; transform-origin: 95.63px 394.445px;" class="animable"></polygon></g><path d="M142.49,131.76c-3.76,2.89-4,8.64-3.94,12.05s.27,0-1.79,6,5.46,11.43,8.44,11.07c9-1.11,13.48.26,19.43,1.65s12.92-5.41,12.15-12.31c-.88-7.88-3.74-11.34-1.73-13.87s6.11-11.45-1.14-13.28c-6.35-1.59-2.82-5.31-12.41-5.41C152.88,117.61,143,119.48,142.49,131.76Z" style="fill: rgb(38, 50, 56); transform-origin: 157.222px 140.186px;" id="elccp90lcoda5" class="animable"></path><path d="M151,147.66c.58,5.32.78,15-3.19,18.16a60.48,60.48,0,0,0,12.79,9.08c6.23-4.3,3.46-7.67,3.46-7.67-5.7-1.94-5.18-6.22-3.87-10.19Z" style="fill: rgb(185, 121, 100); transform-origin: 156.242px 161.28px;" id="elqrdhmri6rbc" class="animable"></path><g id="elfrsd9sh7czj"><path d="M154.73,151.53l5.47,5.55a17.21,17.21,0,0,0-.75,2.84c-2.19-.52-5.38-2.8-5.41-5.16A9.44,9.44,0,0,1,154.73,151.53Z" style="opacity: 0.2; isolation: isolate; transform-origin: 157.12px 155.725px;" class="animable"></path></g><path d="M146.28,139.39c2.23,8.5,3,12.14,8.19,15.7,7.84,5.35,17.79.77,18.15-8.22.33-8.09-3.35-20.61-12.44-22.38a12,12,0,0,0-13.9,14.9Z" style="fill: rgb(185, 121, 100); transform-origin: 159.253px 140.819px;" id="elfru9s00izrt" class="animable"></path><path d="M145.59,146.59a6.4,6.4,0,0,0,3.77,3.13c2.15.65,3.28-1.26,2.71-3.32-.5-1.85-2.23-4.42-4.41-4.17a2.9,2.9,0,0,0-2.45,3.29A2.75,2.75,0,0,0,145.59,146.59Z" style="fill: rgb(235, 179, 118); transform-origin: 148.698px 146.031px;" id="eleeasak2xupa" class="animable"></path><path d="M150.29,122.33c-1.52,2.61,2.27,7.44,10.23,7,6-.35,13.53,6.1,12.92-.87C172.93,122.1,157.84,119.06,150.29,122.33Z" style="fill: rgb(38, 50, 56); transform-origin: 161.718px 126.358px;" id="el7jpo75ngnce" class="animable"></path><path d="M166.47,141.58a19,19,0,0,0,3.38,4,3.06,3.06,0,0,1-2.4,1Z" style="fill: rgb(162, 78, 63); transform-origin: 168.16px 144.081px;" id="elscp4pcae4ok" class="animable"></path><path d="M156.55,138.68a.39.39,0,0,1-.18,0,.36.36,0,0,1-.12-.48h0a4.08,4.08,0,0,1,3.15-2,.35.35,0,0,1,.35.34.34.34,0,0,1-.32.36,3.39,3.39,0,0,0-2.59,1.71A.34.34,0,0,1,156.55,138.68Z" style="fill: rgb(38, 50, 56); transform-origin: 157.977px 137.445px;" id="elm32z2jqtnz9" class="animable"></path><path d="M171.41,135.88a.34.34,0,0,1-.17,0,3.44,3.44,0,0,0-3.09-.2.35.35,0,0,1-.47-.14h0a.36.36,0,0,1,.16-.48,4.11,4.11,0,0,1,3.75.21.35.35,0,0,1-.18.66Z" style="fill: rgb(38, 50, 56); transform-origin: 169.711px 135.318px;" id="elxrf9qy5xwta" class="animable"></path><path d="M218.46,167.72l4.85-5.42,8.2-2.5,5.38-2.5a1.5,1.5,0,0,1,2.12,1.51l-.68,6.54a1.5,1.5,0,0,1-1.69,1.33l-9.72-1.32-4.44,7.36Z" style="fill: rgb(185, 121, 100); transform-origin: 228.739px 164.941px;" id="el08npxwnz8oem" class="animable"></path><path d="M175.22,166.14l25.32,16.71L219.43,165l6.11,4.53s-16.11,26.29-23.33,26.06-22-8.49-27.77-13.42c-3.18-2.7-3.3-7.4-1.47-15.13A1.48,1.48,0,0,1,175.22,166.14Z" style="fill: rgb(38, 50, 56); transform-origin: 198.659px 180.296px;" id="el27jn2m0gaat" class="animable"></path><g id="ele5jcadrimyu"><path d="M176.41,169.88l-3.1-1.5-1.5,5.82c-.19,3.66.59,6.22,2.63,8a81.43,81.43,0,0,0,20.31,11.58C182.29,186.82,176.41,169.88,176.41,169.88Z" style="opacity: 0.5; transform-origin: 183.266px 181.08px;" class="animable"></path></g><path d="M128.9,228.39h46.47s.92-24.16,5-32.49c3.43-7-3.15-24.2-5.29-29.4a2.35,2.35,0,0,0-2.26-1.46l-41,1.35a1.85,1.85,0,0,0-1.73,2.31C131.78,175,135.5,194.88,128.9,228.39Z" style="fill: rgb(38, 50, 56); transform-origin: 155.121px 196.714px;" id="elp8jx86pae99" class="animable"></path><path d="M118.44,234.13l.65,9.26,5.74,4v2.68l.15.34a2.53,2.53,0,0,1-2,3.55l-5.14.64a2.53,2.53,0,0,1-2.83-2.33l-.55-7.2-2.68-10.92Z" style="fill: rgb(185, 121, 100); transform-origin: 118.492px 244.374px;" id="elghzi68w7pbn" class="animable"></path><path d="M144.77,165.73l.51-1.22a2.54,2.54,0,0,0,0-1.84l-.42-1.14a1,1,0,0,1,1.16-1.38c4.24.79,14.73,2.51,17.37.67,2.42-1.68,1.33.69.55,2.11a1.64,1.64,0,0,0,.17,1.83l1.41,1.71s1.51,3.83-20,.66A1,1,0,0,1,144.77,165.73Z" style="fill: rgb(38, 50, 56); transform-origin: 155.112px 164.252px;" id="elwk3hbau6ozh" class="animable"></path><g id="elmscdwk9xutb"><path d="M144.77,165.73l.51-1.22a2.54,2.54,0,0,0,0-1.84l-.42-1.14a1,1,0,0,1,1.16-1.38c4.24.79,14.73,2.51,17.37.67,2.42-1.68,1.33.69.55,2.11a1.64,1.64,0,0,0,.17,1.83l1.41,1.71s1.51,3.83-20,.66A1,1,0,0,1,144.77,165.73Z" style="opacity: 0.2; transform-origin: 155.112px 164.252px;" class="animable"></path></g><g id="ela6hfb71jfmt"><path d="M132.52,199.39c4.32-15.3,2-23,2-23h-2.9a125.59,125.59,0,0,1,.91,23.06Z" style="opacity: 0.5; transform-origin: 133.381px 187.92px;" class="animable"></path></g><path d="M131.67,168a1.54,1.54,0,0,0-2.44,0c-4.84,6.28-22.8,30.05-23.28,37.9-.56,9.07,6.85,37,6.85,37l6.66-1.48-1.22-35S129.55,191,132.5,185.72C134.72,181.72,137.47,175.77,131.67,168Z" style="fill: rgb(38, 50, 56); transform-origin: 120.527px 205.15px;" id="elbnhjx5woh9g" class="animable"></path><polygon points="175.09 230.2 128.3 230.2 128.91 226.94 175.48 226.94 175.09 230.2" style="fill: rgb(69, 79, 210); transform-origin: 151.89px 228.57px;" id="elk8w7k9ah5ef" class="animable"></polygon><polygon points="152.28 230.2 152.28 226.94 134.73 226.94 133.99 230.2 152.28 230.2" style="fill: rgb(69, 79, 210); transform-origin: 143.135px 228.57px;" id="elbuefe0fidug" class="animable"></polygon><rect x="155.12" y="226.94" width="9.97" height="3.26" style="fill: rgb(69, 79, 210); transform-origin: 160.105px 228.57px;" id="elxfk5x52ikxt" class="animable"></rect><polygon points="132.1 226.94 128.91 226.94 128.3 230.2 131.43 230.2 132.1 226.94" style="fill: rgb(69, 79, 210); transform-origin: 130.2px 228.57px;" id="elqbjn21156hh" class="animable"></polygon><polygon points="167.99 226.94 167.99 230.2 175.09 230.2 175.48 226.94 167.99 226.94" style="fill: rgb(69, 79, 210); transform-origin: 171.735px 228.57px;" id="el00t31r4lg39je" class="animable"></polygon><g id="eloq1yfmfy6lr"><g style="opacity: 0.7; transform-origin: 151.89px 228.57px;" class="animable"><polygon points="152.28 230.2 152.28 226.94 134.73 226.94 133.99 230.2 152.28 230.2" style="fill: rgb(255, 255, 255); transform-origin: 143.135px 228.57px;" id="eluvqocr7ugh" class="animable"></polygon><rect x="155.12" y="226.94" width="9.97" height="3.26" style="fill: rgb(255, 255, 255); transform-origin: 160.105px 228.57px;" id="elljb4vks08we" class="animable"></rect><polygon points="132.1 226.94 128.91 226.94 128.3 230.2 131.43 230.2 132.1 226.94" style="fill: rgb(255, 255, 255); transform-origin: 130.2px 228.57px;" id="elg0iuczl7bcl" class="animable"></polygon><polygon points="167.99 226.94 167.99 230.2 175.09 230.2 175.48 226.94 167.99 226.94" style="fill: rgb(255, 255, 255); transform-origin: 171.735px 228.57px;" id="ellzg1rprpgda" class="animable"></polygon></g></g><path d="M163.89,148.86a6.22,6.22,0,0,0,1.22-.1.22.22,0,0,0,.17-.25h0a.22.22,0,0,0-.24-.18,5.77,5.77,0,0,1-5-1.4.22.22,0,0,0-.32.29A6,6,0,0,0,163.89,148.86Z" style="fill: rgb(38, 50, 56); transform-origin: 162.486px 147.874px;" id="el1f6s05mdcen" class="animable"></path><path d="M162.56,139.65a.26.26,0,0,0-.19.06,2.07,2.07,0,0,1-1.78.51.26.26,0,0,0-.31.18.25.25,0,0,0,.17.31h0a2.53,2.53,0,0,0,2.25-.62.25.25,0,0,0,0-.36h0A.24.24,0,0,0,162.56,139.65Z" style="fill: rgb(38, 50, 56); transform-origin: 161.523px 140.207px;" id="eldje7fib4jkk" class="animable"></path><path d="M170.66,139.26a.26.26,0,0,0-.19.06,2,2,0,0,1-1.77.55.25.25,0,0,0-.13.49h0a2.52,2.52,0,0,0,2.23-.66.24.24,0,0,0,0-.35h0A.28.28,0,0,0,170.66,139.26Z" style="fill: rgb(38, 50, 56); transform-origin: 169.629px 139.833px;" id="elb9q4i8e1qqu" class="animable"></path><path d="M155.14,126.35a28.61,28.61,0,0,0,8,4.58.36.36,0,0,1-.11.7C159.89,131.69,154.8,131.07,155.14,126.35Z" style="fill: rgb(38, 50, 56); transform-origin: 159.253px 128.992px;" id="el6wshgs8v62g" class="animable"></path><path d="M170.53,136.46c-2.37.23-3.64,1.29-3.65,3l-.76.08a2.51,2.51,0,0,0-1.37-1.88,5.14,5.14,0,0,0-2.78-.36,5.23,5.23,0,0,0-2.67.88,2.68,2.68,0,0,0-.52.55L150.49,145l.44.58s7.36-5.15,7.39-4.91a4,4,0,0,0,3.93,3.57,2.55,2.55,0,0,0,.39,0,3.91,3.91,0,0,0,3.55-3.95l.76-.08a4,4,0,0,0,3.87,3.22l.38,0a4,4,0,0,0,3.56-4.32C174.57,137.13,173.07,136.21,170.53,136.46Zm-5.78,5.86a3.17,3.17,0,0,1-2.18,1.16,3.23,3.23,0,0,1-3.53-2.9,1.89,1.89,0,0,1,.71-1.83A4.44,4.44,0,0,1,162,138c.25,0,.5,0,.73,0a3.73,3.73,0,0,1,1.65.32,1.92,1.92,0,0,1,1.05,1.66A3.23,3.23,0,0,1,164.75,142.32Zm8.56-.83a3.19,3.19,0,0,1-2.18,1.16,3.23,3.23,0,0,1-3.53-2.9c0-.56-.22-2.26,3-2.57a6.29,6.29,0,0,1,.73,0,3.81,3.81,0,0,1,1.66.32,1.93,1.93,0,0,1,1,1.66A3.24,3.24,0,0,1,173.31,141.49Z" style="fill: rgb(69, 79, 210); transform-origin: 162.632px 141px;" id="elkba0bgr8pgr" class="animable"></path><path d="M154.65,124.25c4.15,3.18,1.39,9-.61,11.59s-5.09,5.06-2.7,8.92,4,14.5-3.6,12.64-7.26-14.57-5.05-20.44S149.7,120.47,154.65,124.25Z" style="fill: rgb(38, 50, 56); transform-origin: 149.06px 140.536px;" id="elohm3ai54lel" class="animable"></path><path d="M242.84,149.29H241v-5.23h-4.19v.8a4.39,4.39,0,0,1-8.78,0v-.8h-4.19v5.23h-1.59a4.39,4.39,0,1,0,0,8.78h1.59v5.23H228v-.8a4.39,4.39,0,0,1,8.78,0v.8H241v-5.23h1.84a4.39,4.39,0,0,0,0-8.78Z" style="fill: rgb(69, 79, 210); transform-origin: 232.545px 153.68px;" id="el9gbsrj3fvni" class="animable"></path><g id="elp4x27wm09i"><path d="M242.84,149.29H241v-5.23h-4.19v.8a4.39,4.39,0,0,1-8.78,0v-.8h-4.19v5.23h-1.59a4.39,4.39,0,1,0,0,8.78h1.59v5.23H228v-.8a4.39,4.39,0,0,1,8.78,0v.8H241v-5.23h1.84a4.39,4.39,0,0,0,0-8.78Z" style="opacity: 0.4; transform-origin: 232.545px 153.68px;" class="animable"></path></g></g><defs>     <filter id="active" height="200%">         <feMorphology in="SourceAlpha" result="DILATED" operator="dilate" radius="2"></feMorphology>                <feFlood flood-color="#32DFEC" flood-opacity="1" result="PINK"></feFlood>        <feComposite in="PINK" in2="DILATED" operator="in" result="OUTLINE"></feComposite>        <feMerge>            <feMergeNode in="OUTLINE"></feMergeNode>            <feMergeNode in="SourceGraphic"></feMergeNode>        </feMerge>    </filter>    <filter id="hover" height="200%">        <feMorphology in="SourceAlpha" result="DILATED" operator="dilate" radius="2"></feMorphology>                <feFlood flood-color="#ff0000" flood-opacity="0.5" result="PINK"></feFlood>        <feComposite in="PINK" in2="DILATED" operator="in" result="OUTLINE"></feComposite>        <feMerge>            <feMergeNode in="OUTLINE"></feMergeNode>            <feMergeNode in="SourceGraphic"></feMergeNode>        </feMerge>            <feColorMatrix type="matrix" values="0   0   0   0   0                0   1   0   0   0                0   0   0   0   0                0   0   0   1   0 "></feColorMatrix>    </filter></defs></svg>